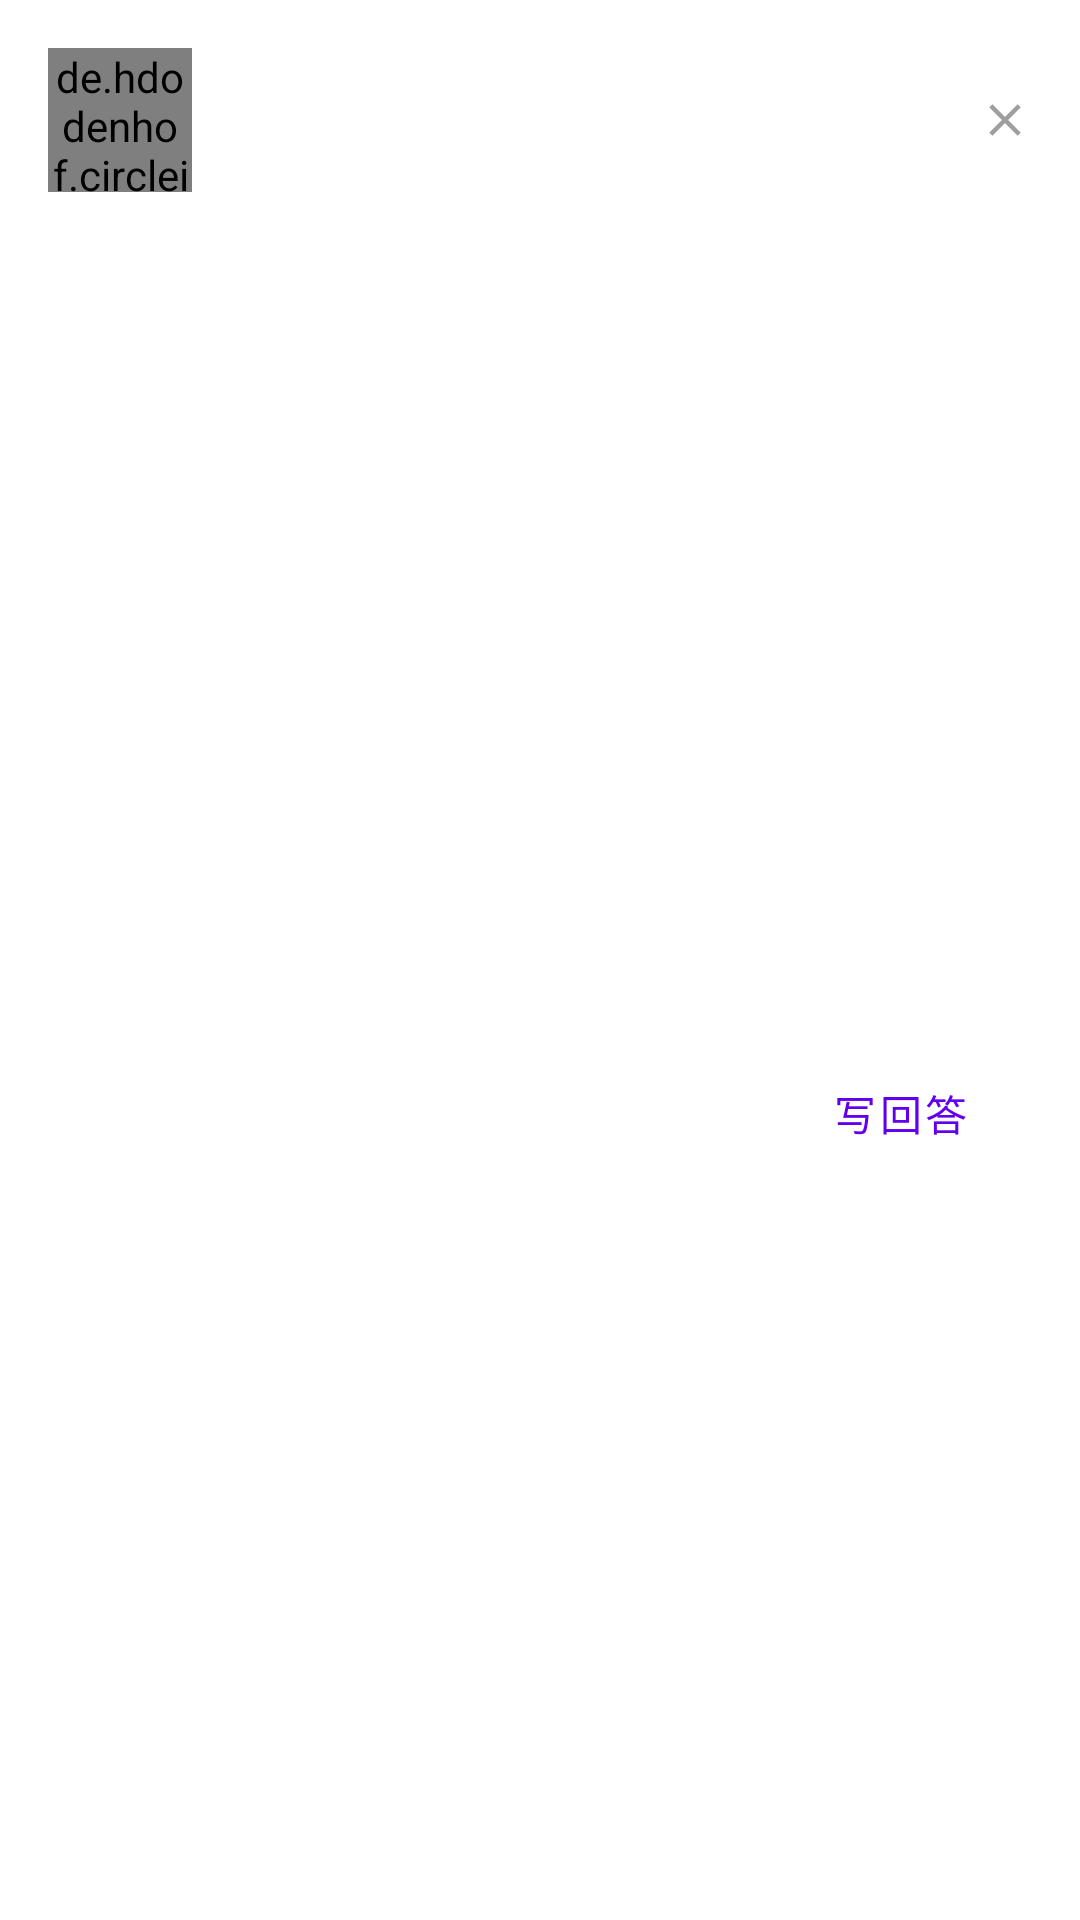

Android layout source for this screen:
<!-- AndroidManifest.xml: application theme module_Theme.Zhihu.Activity -->
<!-- res/layout/module_item_invitation_answer_invitation.xml -->
<?xml version="1.0" encoding="utf-8"?>
<androidx.constraintlayout.widget.ConstraintLayout xmlns:android="http://schemas.android.com/apk/res/android"
    xmlns:app="http://schemas.android.com/apk/res-auto"
    xmlns:tools="http://schemas.android.com/tools"
    android:layout_width="match_parent"

    android:layout_height="wrap_content">

    <de.hdodenhof.circleimageview.CircleImageView
        android:id="@+id/avatar"
        android:layout_width="48dp"
        android:layout_height="48dp"
        android:layout_margin="16dp"
        app:layout_constraintStart_toStartOf="parent"
        app:layout_constraintTop_toTopOf="parent"
        tools:src="@drawable/module_image_launcher" />

    <TextView
        android:id="@+id/name"
        style="@style/TextAppearance.MaterialComponents.Subtitle2"
        android:layout_width="wrap_content"
        android:layout_height="wrap_content"
        android:layout_marginStart="8dp"
        app:layout_constraintBottom_toTopOf="@id/sub_title"
        app:layout_constraintStart_toEndOf="@id/avatar"
        app:layout_constraintTop_toTopOf="@id/avatar"
        app:layout_constraintVertical_chainStyle="packed"
        tools:text="肚子饿了" />

    <TextView
        android:id="@+id/sub_title"
        android:layout_width="wrap_content"
        android:layout_height="wrap_content"
        app:layout_constraintBottom_toBottomOf="@id/avatar"
        app:layout_constraintStart_toStartOf="@id/name"
        app:layout_constraintTop_toBottomOf="@id/name"
        style="@style/TextAppearance.MaterialComponents.Caption"
        android:layout_marginTop="4dp"
        tools:text="的提问期待您的解答" />

    <ImageView
        android:layout_width="wrap_content"
        android:layout_height="wrap_content"
        android:layout_margin="8dp"
        android:foreground="?selectableItemBackgroundBorderless"
        android:padding="8dp"
        android:src="@drawable/module_baseline_clear_grey_500_18dp"
        app:layout_constraintBottom_toBottomOf="@id/avatar"
        app:layout_constraintEnd_toEndOf="parent"
        app:layout_constraintTop_toTopOf="@id/avatar" />

    <TextView
        android:id="@+id/title"
        style="@style/TextAppearance.MaterialComponents.Subtitle1"
        android:layout_width="match_parent"
        android:layout_height="wrap_content"
        android:padding="16dp"
        app:layout_constraintTop_toBottomOf="@id/avatar"
        tools:text="OPPO Find X Pro 天玑 9000 版开售，该手机有哪些亮点 是否值得购买" />

    <Button
        android:id="@+id/answer"
        android:layout_width="wrap_content"
        android:layout_height="wrap_content"
        android:layout_marginEnd="16dp"
        android:layout_marginBottom="16dp"
        android:text="写回答"
        style="@style/Widget.MaterialComponents.Button.OutlinedButton"
        app:layout_constraintBottom_toBottomOf="parent"
        app:layout_constraintEnd_toEndOf="parent"
        app:layout_constraintTop_toBottomOf="@id/title" />

    <TextView
        android:id="@+id/footer"
        android:layout_width="0dp"
        android:layout_height="wrap_content"
        android:paddingHorizontal="16dp"
        app:layout_constraintBottom_toBottomOf="@id/answer"
        app:layout_constraintEnd_toStartOf="@id/answer"
        app:layout_constraintStart_toStartOf="parent"
        app:layout_constraintTop_toTopOf="@id/answer"
        tools:text="1回答-1关注" />


</androidx.constraintlayout.widget.ConstraintLayout>
<!-- resources referenced by this layout -->
<resources>
  <!-- drawable module_baseline_clear_grey_500_18dp (drawable) -->
  <?xml version="1.0" encoding="UTF-8" standalone="no"?>
  <vector xmlns:android="http://schemas.android.com/apk/res/android" android:height="18dp" android:tint="#9E9E9E" android:viewportHeight="24.0" android:viewportWidth="24.0" android:width="18dp">
        
      <path android:fillColor="@android:color/white" android:pathData="M19,6.41L17.59,5 12,10.59 6.41,5 5,6.41 10.59,12 5,17.59 6.41,19 12,13.41 17.59,19 19,17.59 13.41,12z"/>
      
  </vector>
  <!-- drawable module_image_launcher: png bitmap (drawable-xxhdpi, 7582 bytes) -->
  <style name="module_Theme.Zhihu.Activity" parent="Theme.MaterialComponents.DayNight.NoActionBar">
          
          <item name="colorPrimary">@color/module_purple_500</item>
          <item name="colorPrimaryVariant">@color/module_purple_700</item>
          <item name="colorOnPrimary">@color/module_white</item>
          
          <item name="colorSecondary">@color/module_teal_200</item>
          <item name="colorSecondaryVariant">@color/module_teal_700</item>
          <item name="colorOnSecondary">@color/module_black</item>
          
          <item name="android:statusBarColor" tools:targetApi="l">?attr/colorPrimaryVariant</item>
          
  
          
          <item name="actionMenuTextColor">@color/module_white</item>
          
          <item name="colorControlNormal">@color/module_white</item>
      </style>
  <color name="module_purple_500">#FF6200EE</color>
  <color name="module_purple_700">#FF3700B3</color>
  <color name="module_white">#FFFFFFFF</color>
  <color name="module_teal_200">#FF03DAC5</color>
  <color name="module_teal_700">#FF018786</color>
  <color name="module_black">#FF000000</color>
</resources>
